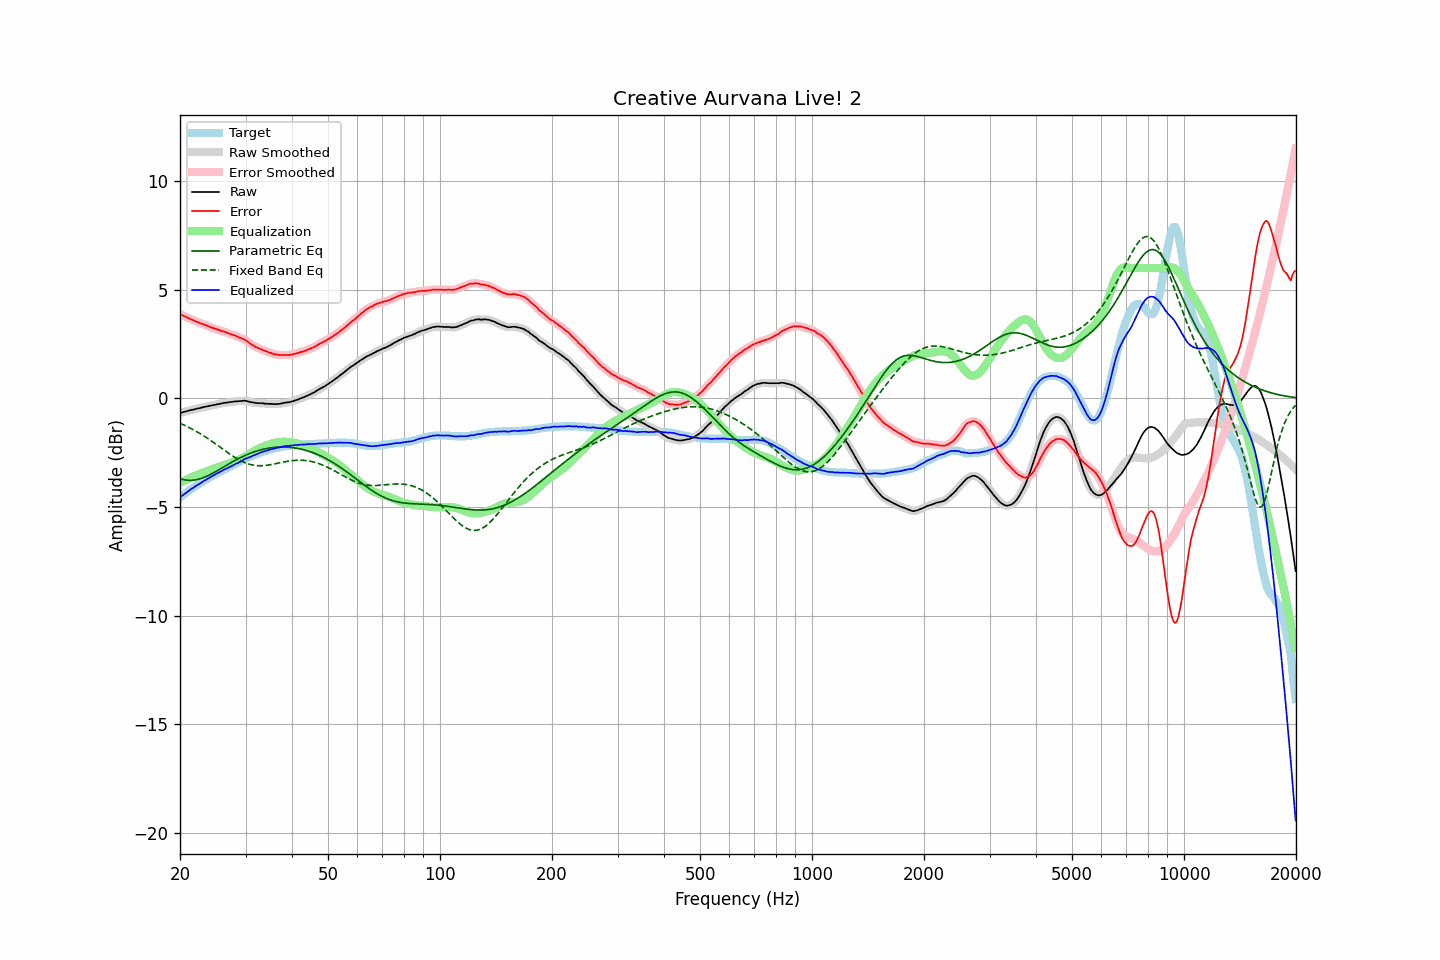

The file beside this chart, header and first rows:
frequency, raw, error, smoothed, error_smoothed, equalization, parametric_eq, fixed_band_eq, equalized_raw, equalized_smoothed, target
20.00, -0.67, 3.88, -0.67, 3.88, -3.88, -3.70, -1.15, -4.55, -4.55, -4.55
20.20, -0.65, 3.84, -0.65, 3.85, -3.85, -3.72, -1.18, -4.50, -4.50, -4.49
20.40, -0.63, 3.81, -0.63, 3.81, -3.81, -3.74, -1.21, -4.44, -4.44, -4.44
20.61, -0.61, 3.77, -0.61, 3.77, -3.77, -3.75, -1.24, -4.39, -4.38, -4.38
20.81, -0.59, 3.74, -0.59, 3.74, -3.74, -3.76, -1.28, -4.33, -4.33, -4.33
21.02, -0.57, 3.70, -0.57, 3.71, -3.70, -3.77, -1.32, -4.28, -4.27, -4.27
21.23, -0.55, 3.67, -0.55, 3.67, -3.67, -3.77, -1.35, -4.22, -4.22, -4.22
21.44, -0.53, 3.64, -0.53, 3.64, -3.64, -3.77, -1.39, -4.17, -4.17, -4.17
21.66, -0.52, 3.60, -0.52, 3.61, -3.61, -3.77, -1.43, -4.13, -4.12, -4.12
21.87, -0.50, 3.57, -0.50, 3.57, -3.57, -3.76, -1.47, -4.07, -4.07, -4.07
22.09, -0.48, 3.54, -0.48, 3.54, -3.54, -3.74, -1.51, -4.02, -4.03, -4.02
22.31, -0.46, 3.51, -0.46, 3.51, -3.51, -3.73, -1.55, -3.97, -3.98, -3.97
22.54, -0.45, 3.48, -0.45, 3.48, -3.49, -3.71, -1.60, -3.94, -3.93, -3.93
22.76, -0.43, 3.45, -0.43, 3.46, -3.46, -3.69, -1.64, -3.89, -3.89, -3.88
22.99, -0.41, 3.43, -0.41, 3.43, -3.43, -3.66, -1.69, -3.84, -3.84, -3.84
23.22, -0.39, 3.40, -0.39, 3.40, -3.40, -3.63, -1.73, -3.79, -3.79, -3.79
23.45, -0.38, 3.37, -0.38, 3.37, -3.37, -3.60, -1.78, -3.75, -3.75, -3.75
23.69, -0.36, 3.34, -0.36, 3.34, -3.34, -3.57, -1.83, -3.70, -3.70, -3.70
23.92, -0.35, 3.31, -0.35, 3.31, -3.31, -3.53, -1.88, -3.66, -3.66, -3.66
24.16, -0.33, 3.28, -0.33, 3.28, -3.29, -3.50, -1.93, -3.62, -3.62, -3.61
24.40, -0.32, 3.25, -0.32, 3.26, -3.26, -3.46, -1.98, -3.58, -3.58, -3.57
24.65, -0.30, 3.23, -0.30, 3.23, -3.23, -3.42, -2.03, -3.53, -3.53, -3.53
24.89, -0.29, 3.20, -0.29, 3.20, -3.20, -3.38, -2.08, -3.49, -3.49, -3.49
25.14, -0.27, 3.18, -0.27, 3.18, -3.18, -3.33, -2.14, -3.45, -3.45, -3.45
25.39, -0.26, 3.15, -0.26, 3.15, -3.16, -3.29, -2.19, -3.42, -3.41, -3.41
25.65, -0.24, 3.13, -0.24, 3.13, -3.13, -3.25, -2.24, -3.37, -3.37, -3.37
25.91, -0.23, 3.10, -0.23, 3.11, -3.11, -3.20, -2.30, -3.34, -3.33, -3.33
26.16, -0.21, 3.08, -0.21, 3.08, -3.08, -3.16, -2.35, -3.29, -3.30, -3.29
26.43, -0.20, 3.06, -0.20, 3.06, -3.06, -3.12, -2.40, -3.26, -3.26, -3.26
26.69, -0.19, 3.03, -0.19, 3.03, -3.03, -3.07, -2.46, -3.22, -3.22, -3.22
26.96, -0.18, 3.00, -0.18, 3.01, -3.01, -3.03, -2.51, -3.19, -3.19, -3.18
27.23, -0.17, 2.98, -0.17, 2.98, -2.98, -2.99, -2.56, -3.15, -3.15, -3.15
27.50, -0.16, 2.95, -0.16, 2.95, -2.95, -2.94, -2.61, -3.11, -3.11, -3.11
27.77, -0.15, 2.92, -0.15, 2.93, -2.93, -2.90, -2.66, -3.08, -3.08, -3.07
28.05, -0.14, 2.90, -0.14, 2.90, -2.90, -2.86, -2.71, -3.04, -3.04, -3.04
28.33, -0.13, 2.87, -0.13, 2.87, -2.87, -2.82, -2.75, -3.00, -3.00, -3.00
28.62, -0.13, 2.83, -0.13, 2.84, -2.84, -2.78, -2.79, -2.97, -2.97, -2.96
28.90, -0.12, 2.80, -0.12, 2.80, -2.81, -2.75, -2.84, -2.93, -2.93, -2.92
29.19, -0.12, 2.77, -0.12, 2.77, -2.78, -2.71, -2.87, -2.90, -2.89, -2.89
29.48, -0.11, 2.74, -0.11, 2.75, -2.74, -2.67, -2.91, -2.85, -2.85, -2.85
29.78, -0.10, 2.71, -0.11, 2.71, -2.70, -2.64, -2.94, -2.80, -2.81, -2.81
30.08, -0.11, 2.67, -0.11, 2.67, -2.66, -2.61, -2.97, -2.77, -2.77, -2.78
30.38, -0.13, 2.61, -0.13, 2.62, -2.61, -2.57, -3.00, -2.74, -2.74, -2.74
30.68, -0.15, 2.56, -0.15, 2.56, -2.56, -2.54, -3.02, -2.71, -2.71, -2.71
30.99, -0.17, 2.50, -0.17, 2.51, -2.52, -2.52, -3.04, -2.69, -2.68, -2.67
31.30, -0.18, 2.46, -0.18, 2.46, -2.47, -2.49, -3.06, -2.65, -2.65, -2.64
31.61, -0.19, 2.42, -0.19, 2.42, -2.42, -2.46, -3.07, -2.61, -2.62, -2.61
31.93, -0.21, 2.37, -0.20, 2.38, -2.38, -2.44, -3.08, -2.59, -2.59, -2.58
32.24, -0.21, 2.34, -0.21, 2.34, -2.34, -2.41, -3.09, -2.55, -2.56, -2.55
32.57, -0.22, 2.30, -0.22, 2.31, -2.31, -2.39, -3.10, -2.53, -2.53, -2.52
32.89, -0.22, 2.27, -0.22, 2.28, -2.27, -2.37, -3.10, -2.49, -2.49, -2.49
33.22, -0.22, 2.25, -0.23, 2.24, -2.24, -2.35, -3.10, -2.46, -2.47, -2.47
33.55, -0.23, 2.21, -0.23, 2.22, -2.21, -2.33, -3.09, -2.44, -2.44, -2.44
33.89, -0.24, 2.18, -0.24, 2.19, -2.18, -2.32, -3.09, -2.42, -2.42, -2.42
34.23, -0.24, 2.16, -0.24, 2.15, -2.16, -2.30, -3.08, -2.40, -2.40, -2.40
34.57, -0.25, 2.12, -0.25, 2.13, -2.13, -2.29, -3.07, -2.38, -2.38, -2.37
34.92, -0.25, 2.10, -0.25, 2.10, -2.10, -2.28, -3.05, -2.35, -2.35, -2.35
35.27, -0.25, 2.08, -0.25, 2.08, -2.08, -2.27, -3.04, -2.33, -2.33, -2.33
35.62, -0.26, 2.05, -0.26, 2.06, -2.06, -2.26, -3.03, -2.32, -2.31, -2.31
35.97, -0.26, 2.03, -0.26, 2.04, -2.04, -2.25, -3.01, -2.30, -2.30, -2.29
... 635 more rows
